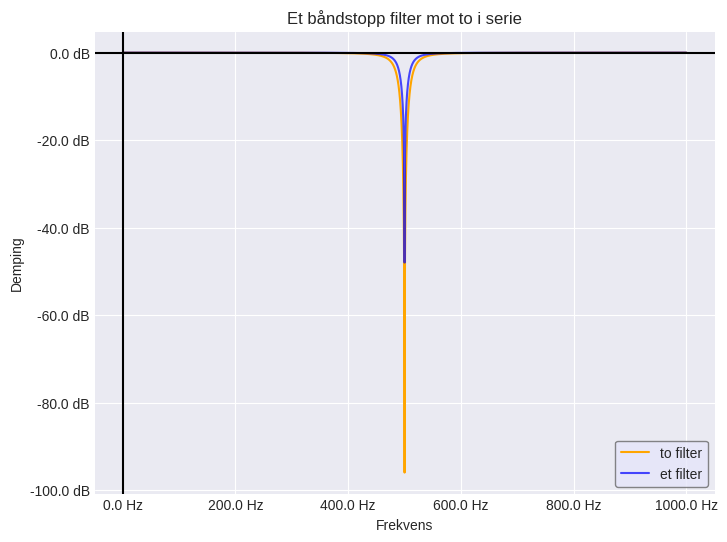

The matplotlib source for this figure:
import numpy as np
import matplotlib.pyplot as plt
import matplotlib.ticker as mticker 

def fToW(f):
    return f*2*np.pi

def v2(f,R,L,C):
    w = fToW(f)
    return R/np.sqrt((R**2) + ((w*L)/(1-w**2 * L *C)**2))

def toDB(xout):
    return 20*np.log10(xout)

R = 1e3
L = 0.80 #sett fra funnet verdi
resonansFrekvens = 500
C = 1/(L*fToW(resonansFrekvens)**2)


f_verdier = np.linspace(0,1000,10000)
v2Verdier = v2(f_verdier,R,L,C)
v2VerdierDB = toDB(v2Verdier)

plt.figure(figsize=(8,6))
# plt.subplot(1,2,1)
plt.style.use("seaborn-v0_8-dark")
plt.plot(f_verdier,toDB(v2Verdier**2),color="orange",label="to filter")
plt.plot(f_verdier,v2VerdierDB,color="blue",label="et filter",alpha=0.7)
plt.axhline(y=0,color = "black")
plt.axvline(x=0,color = "black")
plt.grid()
# plt.gca().set_xscale("log")
plt.title(f"Et båndstopp filter mot to i serie")
plt.xlabel("Frekvens")
plt.ylabel("Demping")
plt.gca().yaxis.set_major_formatter(mticker.FormatStrFormatter('%.1f dB'))
plt.gca().xaxis.set_major_formatter(mticker.FormatStrFormatter('%.1f Hz'))
plt.legend(frameon=True,edgecolor="dimgray",facecolor="lavender")
plt.savefig("2v1.png",dpi=1000)
plt.show()

# plt.subplot(1,2,2)
# plt.style.use("seaborn-v0_8-dark")
# plt.plot(f_verdier,v2Verdier**2,color="orange",label="V2(f)")
# plt.axhline(y=0,color = "black")
# plt.axvline(x=0,color = "black")
# plt.grid()
# # plt.gca().set_xscale("log")
# plt.title(f"Bånd stopp to filter i serie")
# plt.xlabel("Frekvens")
# plt.ylabel("Amplitude")
# plt.legend()
# plt.show()